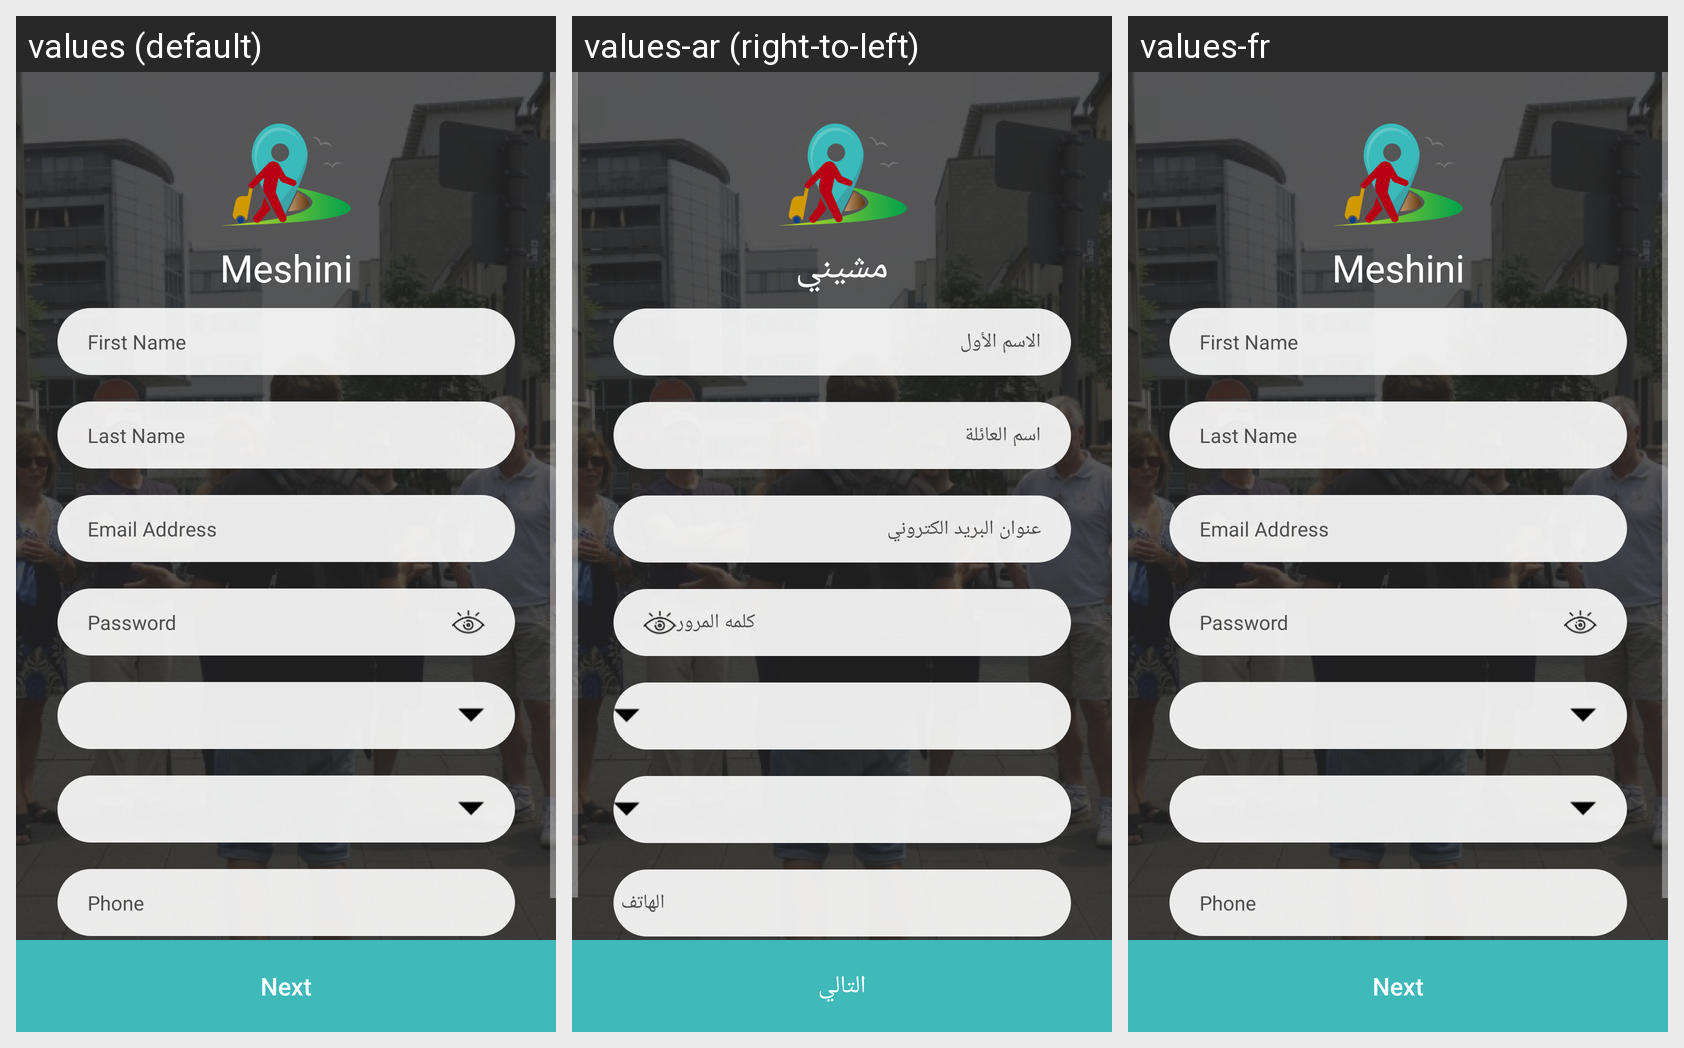

Strings drawn on this Android screen and how each of the app's shown locales translates them:
Android screen res/layout/activity_register.xml rendered under 3 locales, left to right: values (default), values-ar (right-to-left), values-fr. Device: Nexus 5 (rendered at 1080×1920; each locale shown at half size, 540×960, under a caption strip naming it); theme Theme.AppCompat.NoActionBar.
Strings drawn on this screen, with the default value and each locale's value (text and hints the layout hard-codes, and strings that could not be matched under every locale, appear in the picture but are not listed):

app_name_icon
  values: Meshini
  values-ar: مشيني
  values-fr: Meshini

first_name
  values: First Name
  values-ar: الاسم الأول
  values-fr: First Name

last_name
  values: Last Name
  values-ar: اسم العائلة
  values-fr: Last Name

email_address
  values: Email Address
  values-ar: عنوان البريد الكتروني
  values-fr: Email Address

password
  values: Password
  values-ar: كلمه المرور
  values-fr: Password

phone
  values: Phone
  values-ar: الهاتف
  values-fr: Phone

next
  values: Next
  values-ar: التالي
  values-fr: Next
